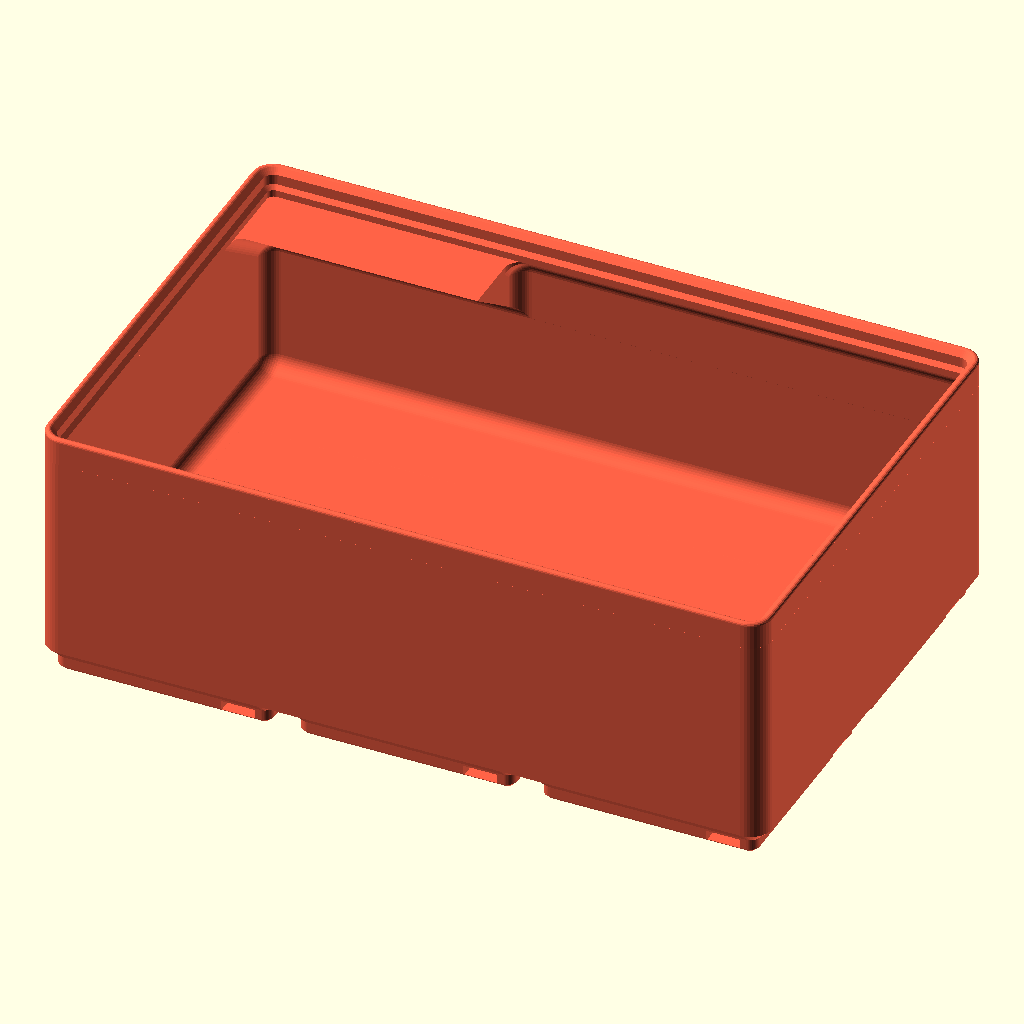
Cell 1: the model at its default parameters.
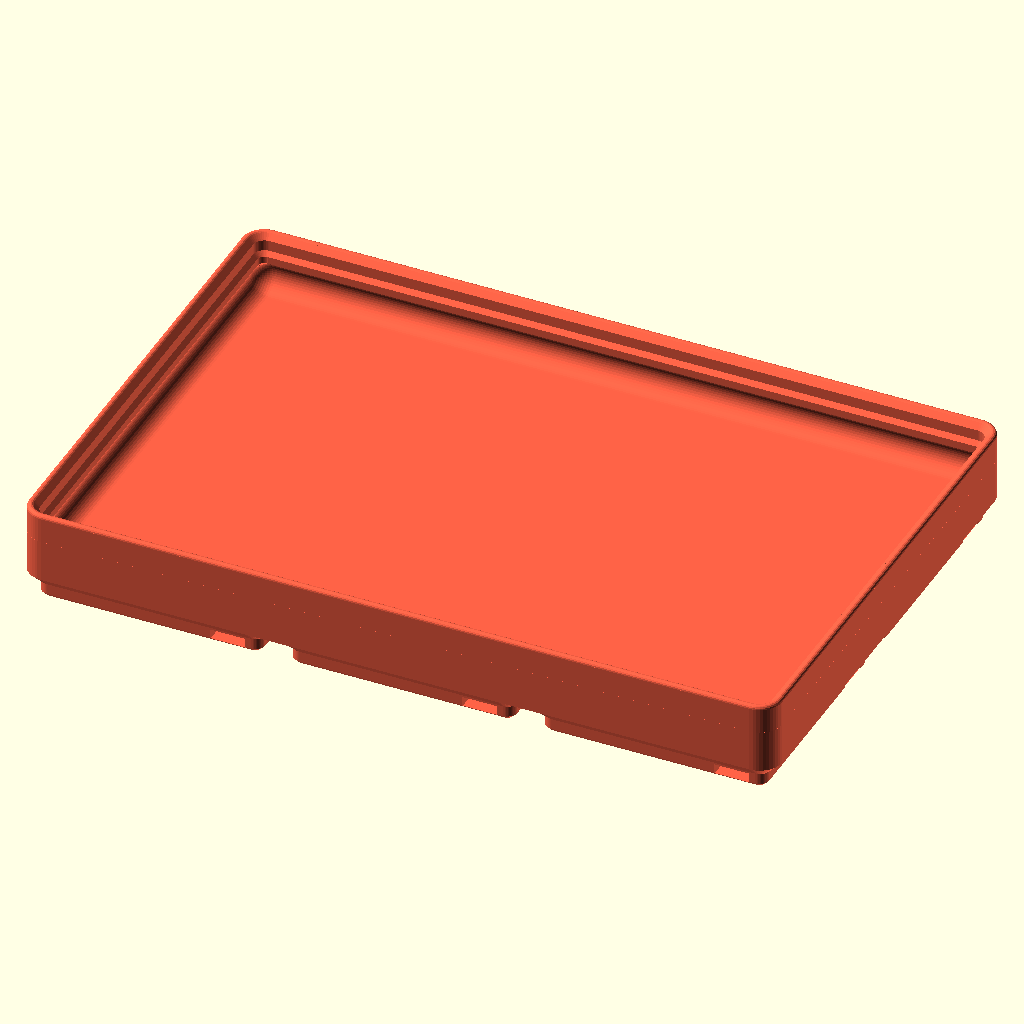
Cell 2: gridz_define = 1 (everything else at default).
All cells are drawn from the same view direction (rotation 55°, 0°, 25°, orthographic, colour scheme Cornfield), but the view is re-fitted for each cell, so position and scale can differ between cells as well as the parameter.
Source of the model, gridfinity-rebuilt-openscad/gridfinity-rebuilt-bins.scad:
// ===== INFORMATION ===== //
/*
 IMPORTANT: rendering will be better in development builds and not the official release of OpenSCAD, but it makes rendering only take a couple seconds, even for comically large bins.
 the magnet holes can have an extra cut in them to make it easier to print without supports
 tabs will automatically be disabled when gridz is less than 3, as the tabs take up too much space
 base functions can be found in "gridfinity-rebuilt-utility.scad"
 comments like ' //.5' after variables are intentional and used by the customizer
 examples at end of file

 #BIN HEIGHT
 The original gridfinity bins had the overall height defined by 7mm increments.
 A bin would be 7*u millimeters tall with a stacking lip at the top of the bin (4.4mm) added onto this height.
 The stock bins have unit heights of 2, 3, and 6:
 * Z unit 2 -> 7*2 + 4.4 -> 18.4mm
 * Z unit 3 -> 7*3 + 4.4 -> 25.4mm
 * Z unit 6 -> 7*6 + 4.4 -> 46.4mm

 ## Note:
 The stacking lip provided here has a 0.6mm fillet instead of coming to a sharp point.
 Which has a height of 3.55147mm instead of the specified 4.4mm.
 This **has no impact on stacking height, and can be ignored.**

https://github.com/kennetek/gridfinity-rebuilt-openscad

*/

use <src/core/gridfinity-rebuilt-utility.scad>
use <src/core/gridfinity-rebuilt-holes.scad>

// ===== PARAMETERS ===== //

/* [Setup Parameters] */
$fa = 8;
$fs = 0.25; // .01

/* [General Settings] */
// number of bases along x-axis
gridx = 3; //.5
// number of bases along y-axis
gridy = 2; //.5
// bin height. See bin height information and "gridz_define" below.
gridz = 6; //.1

/* [Linear Compartments] */
// number of X Divisions (set to zero to have solid bin)
divx = 1;
// number of Y Divisions (set to zero to have solid bin)
divy = 1;

/* [Cylindrical Compartments] */
// number of cylindrical X Divisions (mutually exclusive to Linear Compartments)
cdivx = 0;
// number of cylindrical Y Divisions (mutually exclusive to Linear Compartments)
cdivy = 0;
// orientation
c_orientation = 2; // [0: x direction, 1: y direction, 2: z direction]
// diameter of cylindrical cut outs
cd = 10; // .1
// cylinder height
ch = 1;  //.1
// spacing to lid
c_depth = 1;
// chamfer around the top rim of the holes
c_chamfer = 0.5; // .1

/* [Height] */
// determine what the variable "gridz" applies to based on your use case
gridz_define = 0; // [0:gridz is the height of bins in units of 7mm increments - Zack's method,1:gridz is the internal height in millimeters, 2:gridz is the overall external height of the bin in millimeters]
// overrides internal block height of bin (for solid containers). Leave zero for default height. Units: mm
height_internal = 0;
// snap gridz height to nearest 7mm increment
enable_zsnap = false;

/* [Features] */
// the type of tabs
style_tab = 1; //[0:Full,1:Auto,2:Left,3:Center,4:Right,5:None]
// which divisions have tabs
place_tab = 0; // [0:Everywhere-Normal,1:Top-Left Division]
// how should the top lip act
style_lip = 0; //[0: Regular lip, 1:remove lip subtractively, 2: remove lip and retain height]
// scoop weight percentage. 0 disables scoop, 1 is regular scoop. Any real number will scale the scoop.
scoop = 1; //[0:0.1:1]

/* [Base Hole Options] */
// only cut magnet/screw holes at the corners of the bin to save uneccesary print time
only_corners = false;
//Use gridfinity refined hole style. Not compatible with magnet_holes!
refined_holes = true;
// Base will have holes for 6mm Diameter x 2mm high magnets.
magnet_holes = false;
// Base will have holes for M3 screws.
screw_holes = false;
// Magnet holes will have crush ribs to hold the magnet.
crush_ribs = true;
// Magnet/Screw holes will have a chamfer to ease insertion.
chamfer_holes = true;
// Magnet/Screw holes will be printed so supports are not needed.
printable_hole_top = true;
// Enable "gridfinity-refined" thumbscrew hole in the center of each base: https://www.printables.com/model/413761-gridfinity-refined
enable_thumbscrew = false;

hole_options = bundle_hole_options(refined_holes, magnet_holes, screw_holes, crush_ribs, chamfer_holes, printable_hole_top);

// ===== IMPLEMENTATION ===== //

color("tomato") {
gridfinityInit(gridx, gridy, height(gridz, gridz_define, style_lip, enable_zsnap), height_internal, sl=style_lip) {

    if (divx > 0 && divy > 0) {

        cutEqual(n_divx = divx, n_divy = divy, style_tab = style_tab, scoop_weight = scoop, place_tab = place_tab);

    } else if (cdivx > 0 && cdivy > 0) {

        cutCylinders(n_divx=cdivx, n_divy=cdivy, cylinder_diameter=cd, cylinder_height=ch, coutout_depth=c_depth, orientation=c_orientation, chamfer=c_chamfer);
    }
}
gridfinityBase([gridx, gridy], hole_options=hole_options, only_corners=only_corners, thumbscrew=enable_thumbscrew);
}


// ===== EXAMPLES ===== //

// 3x3 even spaced grid
/*
gridfinityInit(3, 3, height(6), 0, 42) {
	cutEqual(n_divx = 3, n_divy = 3, style_tab = 0, scoop_weight = 0);
}
gridfinityBase([3, 3]);
*/

// Compartments can be placed anywhere (this includes non-integer positions like 1/2 or 1/3). The grid is defined as (0,0) being the bottom left corner of the bin, with each unit being 1 base long. Each cut() module is a compartment, with the first four values defining the area that should be made into a compartment (X coord, Y coord, width, and height). These values should all be positive. t is the tab style of the compartment (0:full, 1:auto, 2:left, 3:center, 4:right, 5:none). s is a toggle for the bottom scoop.
/*
gridfinityInit(3, 3, height(6), 0, 42) {
    cut(x=0, y=0, w=1.5, h=0.5, t=5, s=0);
    cut(0, 0.5, 1.5, 0.5, 5, 0);
    cut(0, 1, 1.5, 0.5, 5, 0);

    cut(0,1.5,0.5,1.5,5,0);
    cut(0.5,1.5,0.5,1.5,5,0);
    cut(1,1.5,0.5,1.5,5,0);

    cut(1.5, 0, 1.5, 5/3, 2);
    cut(1.5, 5/3, 1.5, 4/3, 4);
}
gridfinityBase([3, 3]);
*/

// Compartments can overlap! This allows for weirdly shaped compartments, such as this "2" bin.
/*
gridfinityInit(3, 3, height(6), 0, 42)  {
    cut(0,2,2,1,5,0);
    cut(1,0,1,3,5);
    cut(1,0,2,1,5);
    cut(0,0,1,2);
    cut(2,1,1,2);
}
gridfinityBase(3, 3, 42, 0, 0, 1);
*/

// Areas without a compartment are solid material, where you can put your own cutout shapes. using the cut_move() function, you can select an area, and any child shapes will be moved from the origin to the center of that area, and subtracted from the block. For example, a pattern of three cylinderical holes.
/*
gridfinityInit(3, 3, height(6), 0, 42) {
    cut(x=0, y=0, w=2, h=3);
    cut(x=0, y=0, w=3, h=1, t=5);
    cut_move(x=2, y=1, w=1, h=2)
        pattern_linear(x=1, y=3, sx=42/2)
            cylinder(r=5, h=1000, center=true);
}
gridfinityBase([3, 3]);
*/

// You can use loops as well as the bin dimensions to make different parametric functions, such as this one, which divides the box into columns, with a small 1x1 top compartment and a long vertical compartment below
/*
gx = 3;
gy = 3;
gridfinityInit(gx, gy, height(6), 0, 42) {
    for(i=[0:gx-1]) {
        cut(i,0,1,gx-1);
        cut(i,gx-1,1,1);
    }
}
gridfinityBase([gx, gy]);
*/

// Pyramid scheme bin
/*
gx = 4;
gy = 4;
gridfinityInit(gx, gy, height(6), 0, 42) {
    for (i = [0:gx-1])
    for (j = [0:i])
    cut(j*gx/(i+1),gy-i-1,gx/(i+1),1,0);
}
gridfinityBase([gx, gy]);
*/
Parameter table extracted from the source (name, type, default, range or options):
gridx: number, default 3
gridy: number, default 2
gridz: number, default 6
divx: number, default 1
divy: number, default 1
cdivx: number, default 0
cdivy: number, default 0
c_orientation: number, default 2, options 0, 1, 2
cd: number, default 10
ch: number, default 1
c_depth: number, default 1
c_chamfer: number, default 0.5
gridz_define: number, default 0, options 0, 1, 2
height_internal: number, default 0
enable_zsnap: bool, default false
style_tab: number, default 1, options 0, 1, 2, 3, 4, 5
place_tab: number, default 0, options 0, 1
style_lip: number, default 0, options 0, 1, 2
scoop: number, default 1, range 0 to 1, step 0.1
only_corners: bool, default false
refined_holes: bool, default true
magnet_holes: bool, default false
screw_holes: bool, default false
crush_ribs: bool, default true
chamfer_holes: bool, default true
printable_hole_top: bool, default true
enable_thumbscrew: bool, default false
